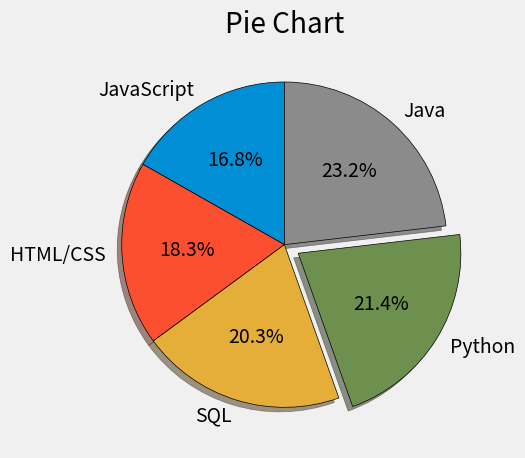

Source code (Python):
from matplotlib import pyplot as plt
import numpy as np

plt.style.use('fivethirtyeight')

slices = [38496, 42000, 46687, 49123, 53123]     # percentage of pies
labels = ['JavaScript', 'HTML/CSS','SQL','Python','Java']  # labels for pies

'''
 We can create a color list and store different colors for our datas, and add color attribute in our pie: plt.pie(color = colors)
  -> colors = ['blue','red','yellow','green']
'''

'''
 We can create an explode list and specify the element in which we want to seperate a little bit, in this case we want to separate people who know python. 
 So python is 4th element of labels list, so in our explode list we set the 4th element to 0.1 meaning 10 percent from the radious.
'''
explode = [0,0,0,0.1,0]

'''
wedgeprops is an element used to give a solid line around the pies and the graph. Like a line for the edge.
explode is used to seperate a piece of the pie
startangle is used to rotate the pie an start in a different angle
autopct is used to show the % of the pies in the graph
'''
plt.pie(slices,labels = labels, wedgeprops={'edgecolor':'black'},explode = explode, shadow= True , startangle=90, autopct='%1.1f%%')

plt.title('Pie Chart')
plt.tight_layout()
plt.savefig('pieChart')
plt.show()
